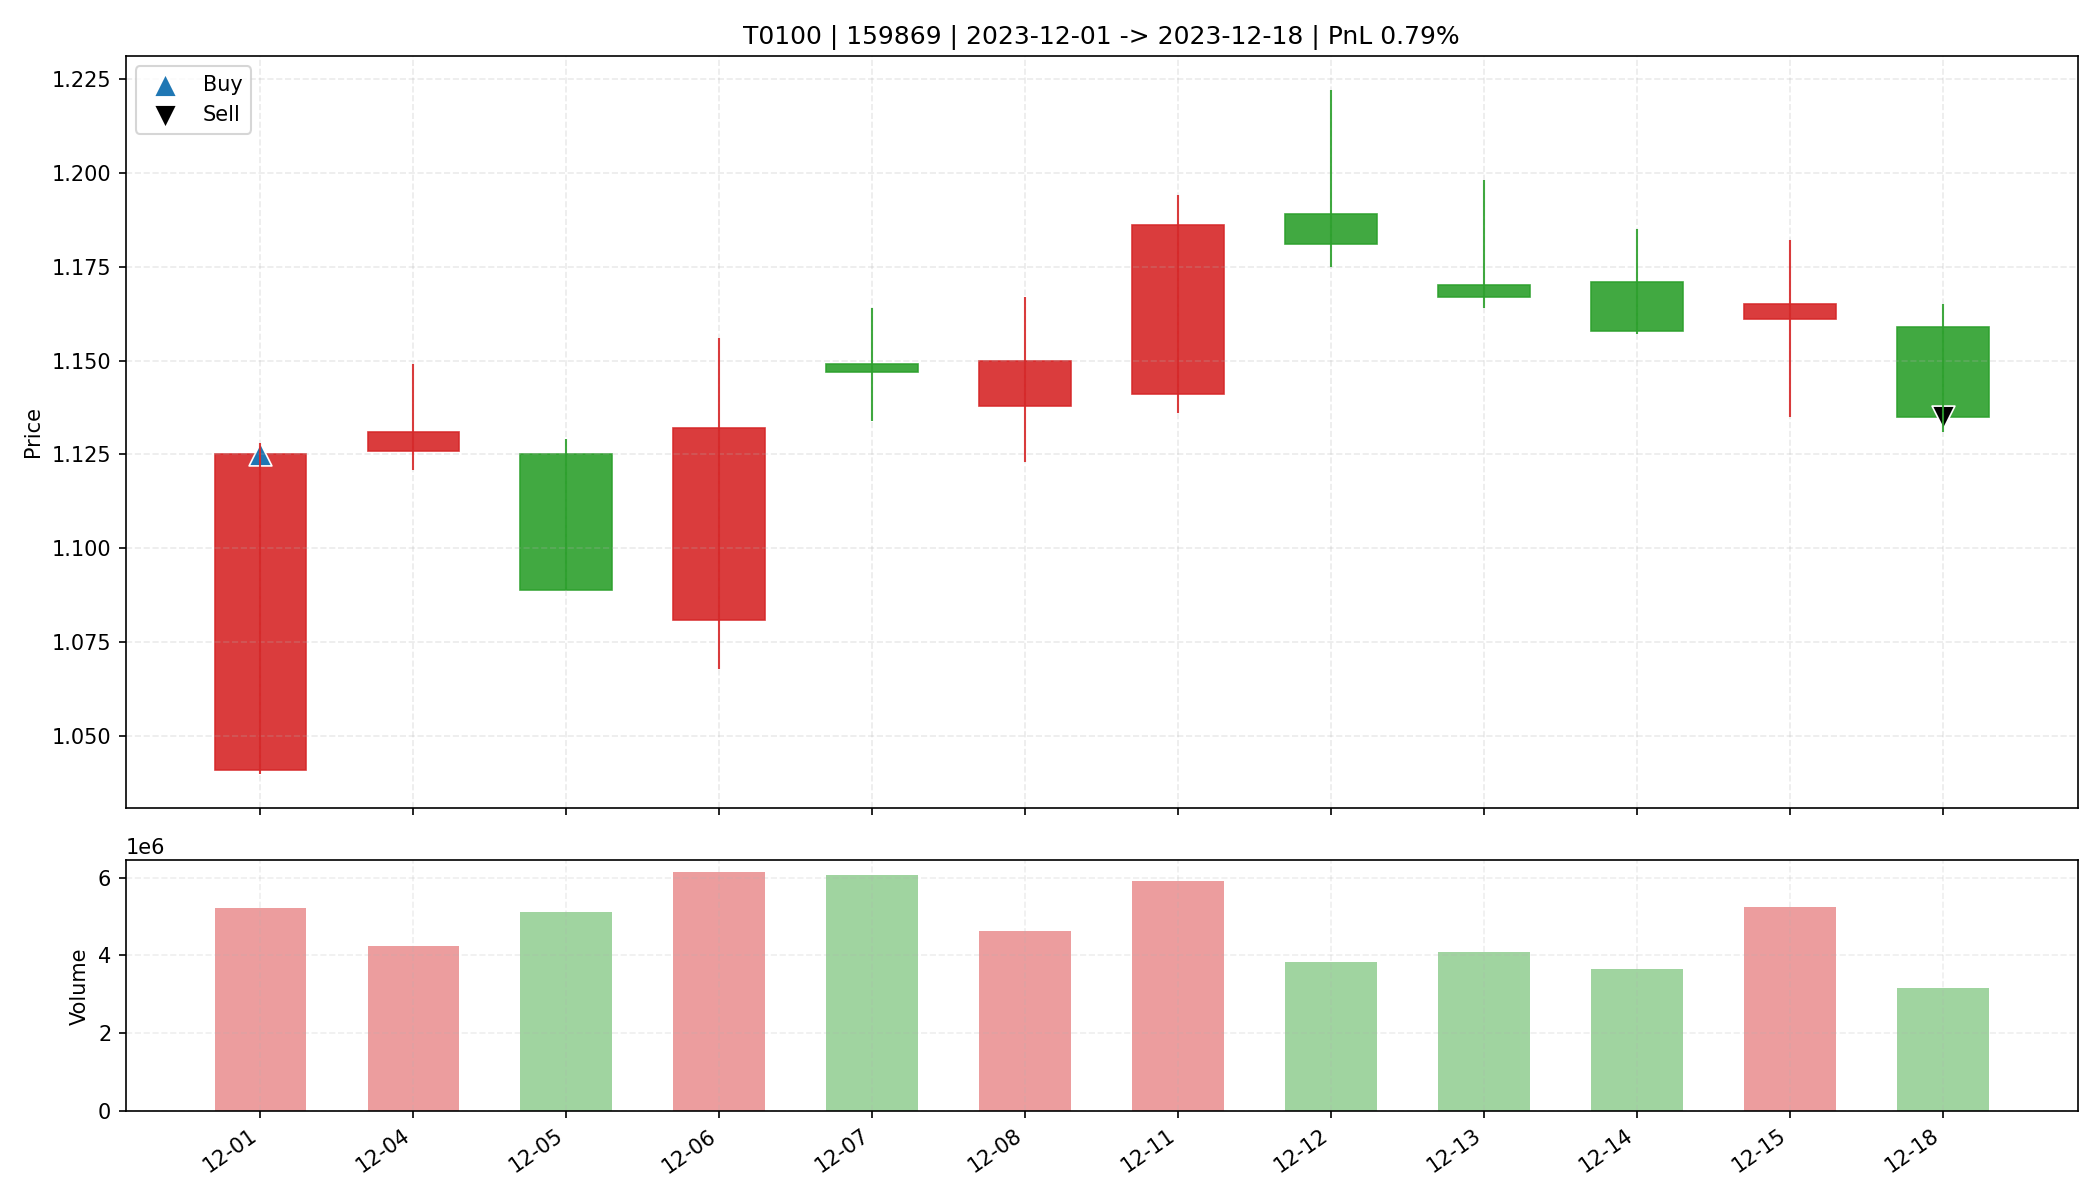

The file beside this chart, header and first rows:
date, open, high, low, close, amount, volume, trade_id, code, buy_date, sell_date, buy_price, sell_price, matched_shares, buy_reason, sell_reason, sell_profit_pct, sell_hold_days, is_buy_day, is_sell_day, holding_day_index
2023-12-01, 1.041, 1.128, 1.04, 1.125, 568168192, 5230922, T0100, 159869, 2023-12-01, 2023-12-18, 1.125, 1.135, 29300, 前10日振幅9.9%, 阳线涨幅8.1%, 突破均线, 放量1.9倍(温和+爆发…, 跌破MA10, 0.7881, 11.0, True, False, 0
2023-12-04, 1.126, 1.149, 1.121, 1.131, 482293408, 4248074, T0100, 159869, 2023-12-01, 2023-12-18, 1.125, 1.135, 29300, 前10日振幅9.9%, 阳线涨幅8.1%, 突破均线, 放量1.9倍(温和+爆发…, 跌破MA10, 0.7881, 11.0, False, False, 1
2023-12-05, 1.125, 1.129, 1.089, 1.089, 562990272, 5118821, T0100, 159869, 2023-12-01, 2023-12-18, 1.125, 1.135, 29300, 前10日振幅9.9%, 阳线涨幅8.1%, 突破均线, 放量1.9倍(温和+爆发…, 跌破MA10, 0.7881, 11.0, False, False, 2
2023-12-06, 1.081, 1.156, 1.068, 1.132, 682951936, 6133468, T0100, 159869, 2023-12-01, 2023-12-18, 1.125, 1.135, 29300, 前10日振幅9.9%, 阳线涨幅8.1%, 突破均线, 放量1.9倍(温和+爆发…, 跌破MA10, 0.7881, 11.0, False, False, 3
2023-12-07, 1.149, 1.164, 1.134, 1.147, 695733248, 6053753, T0100, 159869, 2023-12-01, 2023-12-18, 1.125, 1.135, 29300, 前10日振幅9.9%, 阳线涨幅8.1%, 突破均线, 放量1.9倍(温和+爆发…, 跌破MA10, 0.7881, 11.0, False, False, 4
2023-12-08, 1.138, 1.167, 1.123, 1.15, 529862336, 4631938, T0100, 159869, 2023-12-01, 2023-12-18, 1.125, 1.135, 29300, 前10日振幅9.9%, 阳线涨幅8.1%, 突破均线, 放量1.9倍(温和+爆发…, 跌破MA10, 0.7881, 11.0, False, False, 5
2023-12-11, 1.141, 1.194, 1.136, 1.186, 689871424, 5916297, T0100, 159869, 2023-12-01, 2023-12-18, 1.125, 1.135, 29300, 前10日振幅9.9%, 阳线涨幅8.1%, 突破均线, 放量1.9倍(温和+爆发…, 跌破MA10, 0.7881, 11.0, False, False, 6
2023-12-12, 1.189, 1.222, 1.175, 1.181, 457849056, 3824992, T0100, 159869, 2023-12-01, 2023-12-18, 1.125, 1.135, 29300, 前10日振幅9.9%, 阳线涨幅8.1%, 突破均线, 放量1.9倍(温和+爆发…, 跌破MA10, 0.7881, 11.0, False, False, 7
2023-12-13, 1.17, 1.198, 1.164, 1.167, 482289312, 4083847, T0100, 159869, 2023-12-01, 2023-12-18, 1.125, 1.135, 29300, 前10日振幅9.9%, 阳线涨幅8.1%, 突破均线, 放量1.9倍(温和+爆发…, 跌破MA10, 0.7881, 11.0, False, False, 8
2023-12-14, 1.171, 1.185, 1.157, 1.158, 427405568, 3651519, T0100, 159869, 2023-12-01, 2023-12-18, 1.125, 1.135, 29300, 前10日振幅9.9%, 阳线涨幅8.1%, 突破均线, 放量1.9倍(温和+爆发…, 跌破MA10, 0.7881, 11.0, False, False, 9
2023-12-15, 1.161, 1.182, 1.135, 1.165, 607859584, 5237181, T0100, 159869, 2023-12-01, 2023-12-18, 1.125, 1.135, 29300, 前10日振幅9.9%, 阳线涨幅8.1%, 突破均线, 放量1.9倍(温和+爆发…, 跌破MA10, 0.7881, 11.0, False, False, 10
2023-12-18, 1.159, 1.165, 1.131, 1.135, 363946656, 3175453, T0100, 159869, 2023-12-01, 2023-12-18, 1.125, 1.135, 29300, 前10日振幅9.9%, 阳线涨幅8.1%, 突破均线, 放量1.9倍(温和+爆发…, 跌破MA10, 0.7881, 11.0, False, True, 11
